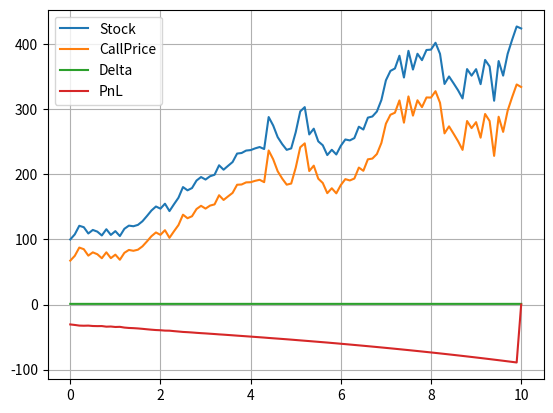
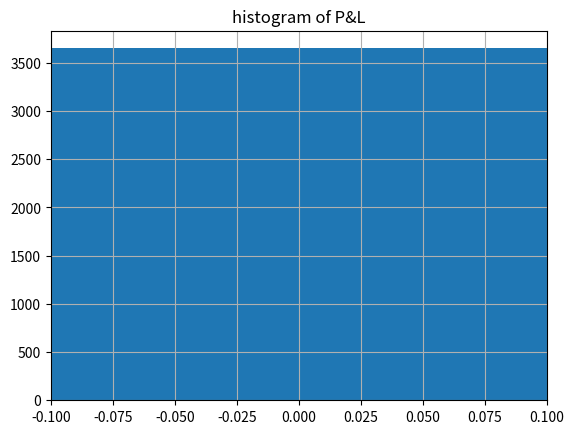

Write the Python code that produced these figures, in order.
"""
Calculate P&L of the portfolio:
    1. constructed from a equity call option, 
    2. delta hedged, 
    3. reevaluated at each period (no transaction costs)
    4. Under BS model
"""
import numpy as np
import matplotlib.pyplot as plt
import scipy.stats as st
import enum 
from mpl_toolkits import mplot3d
from scipy.interpolate import RegularGridInterpolator


# Put / Call Option
class OptionType(enum.Enum):
    """
    Define European Call Option (1) or Put (-1)
    """
    CALL = 1.0
    PUT = -1.0

class BSHedging:
    def __init__(self, n_paths, n_steps, T, r, sigma, S_0, K, CP): 
        """
        Initiate parameters
        """
        self.n_steps   = n_steps
        self.n_paths   = n_paths
        self.r         = r
        self.S_0       = S_0
        self.K         = K
        self.CP        = CP
        self.sigma     = sigma
        self.T         = T
    def GBM_Path_Generator(self):    
        Z = np.random.normal(0.0, 1.0, [self.n_paths, self.n_steps])
        X = np.zeros([                  self.n_paths, self.n_steps + 1])
        W = np.zeros([                  self.n_paths, self.n_steps + 1])
        time = np.zeros([self.n_steps + 1])
            
        X[:,0] = np.log(self.S_0)
        
        dt = self.T / float(self.n_steps)
        for i in range(0, self.n_steps):
            # Normalize
            if self.n_paths > 1:
                Z[:,i] = (Z[:,i] - np.mean(Z[:,i])) / np.std(Z[:,i])
            W[:,i+1] = W[:,i] + np.power(dt, 0.5) * Z[:,i]
            X[:,i+1] = X[:,i] + (self.r - 0.5 * self.sigma ** 2) * dt + self.sigma * (W[:,i + 1] - W[:, i])
            time[i+1] = time[i]  +dt
            
        # Exponentiate BM to GBM
        S = np.exp(X)
        paths = {"time": time,"S": S}
        return paths
    
    # Black-Scholes Call option price
    def Euro_Option_Price(self, t, K, S_0):
        K  = np.array(K).reshape([len(K), 1])
        d1 = (np.log(S_0 / K) + (self.r + 0.5 * np.power(self.sigma,2.0)) * (self.T - t)) / (self.sigma * np.sqrt(self.T - t))
        d2 = d1 - self.sigma * np.sqrt(self.T - t)
        if self.CP == OptionType.CALL:
            value = st.norm.cdf(d1) * S_0 - st.norm.cdf(d2) * K * np.exp(-self.r * (self.T - t))
        elif self.CP == OptionType.PUT:
            value = st.norm.cdf(-d2) * K * np.exp(-self.r * (self.T - t)) - st.norm.cdf(-d1) * S_0
        return value
    
    def BS_Delta(self, t, K, S_0):
        # when defining a time-grid it may happen that the last grid point is slightly after the maturity
        if t - self.T > 10e-20 and self.T - t < 10e-7:
            t = self.T
        K     = np.array(K).reshape([len(K) ,1])
        d1    = (np.log(S_0 / K) + (self.r + 0.5 * np.power(self.sigma,2.0)) * (self.T-t)) / (self.sigma * np.sqrt(self.T-t))
        if self.CP == OptionType.CALL:
            value = st.norm.cdf(d1)
        elif self.CP == OptionType.PUT:
           value = st.norm.cdf(d1) - 1.0
        return value
    
    def PnL(self):
        np.random.seed(1)
        Paths = self.GBM_Path_Generator()
        time  = Paths["time"]
        S     = Paths["S"]
        
        # Define Call and Delta price
        C = lambda t, K, S_0: self.Euro_Option_Price(t, K, S_0)
        Delta = lambda t, K, S_0: self.BS_Delta(t, K, S_0)
        
        # Setting up initial portfolio
        # P&L
        PnL        =  np.zeros([self.n_paths, self.n_steps + 1])
        # Initial value of Delta greek
        delta_init =  Delta(0.0, self.K, self.S_0)
        # Initial Portfolio = Option Price(0, K, S0) - Delta * S_0
        PnL[:,0]   =  C(0.0, self.K, self.S_0) - delta_init * self.S_0
        # Storage place for values of Calls and Delta
        CallM       =  np.zeros([self.n_paths, self.n_steps + 1])
        CallM[:,0]  =  C(0.0, self.K, self.S_0)
        DeltaM      =  np.zeros([self.n_paths, self.n_steps + 1])
        DeltaM[:,0] =  Delta(0.0, self.K, self.S_0)
        # Iterate through steps
        for i in range(1, self.n_steps + 1):
            dt         = time[i] - time[i - 1]
            # Calc Delta at t - 1
            delta_old  = Delta(time[i - 1], self.K, S[:,i - 1])
            # Calc Delta at t
            delta_curr = Delta(time[i],     self.K, S[:,i])
            # P&L(t) = P&L(t - 1) * exp(r * dt) - (Delta(t) - Delta(t - 1)) * S(t)
            # Add interest from Deposit
            # Subtract stock * change in Deltas (hedging)
            PnL[:,i]    =  PnL[:,i-1] * np.exp(self.r * dt) - (delta_curr - delta_old) * S[:,i]
            # Recalculate option price at t
            CallM[:,i]  =  C(time[i], self.K, S[:,i])
            # Reevalute Delta at t
            DeltaM[:,i] =  delta_curr
            
        # At the end of the analysis:
        # 1. Payment of the option (if in the money);
        # 2. Sell the hedge
        PnL[:,-1] = PnL[:,-1] - np.maximum(S[:,-1] - self.K, 0) +  DeltaM[:,-1] * S[:,-1]
        
        # Plot - a single realization
        path_id = 13
        plt.figure(1)
        plt.plot(time,S[path_id,:])
        plt.plot(time,CallM[path_id,:])
        plt.plot(time,DeltaM[path_id,:])
        plt.plot(time,PnL[path_id,:])
        plt.legend(['Stock','CallPrice','Delta','PnL'])
        plt.grid()
        
        # Plot the histogram of PnL
        plt.figure(2)
        plt.hist(PnL[:,-1],50)
        plt.grid()
        plt.xlim([-0.1,0.1])
        plt.title('histogram of P&L')

### INPUT
n_steps   = 100
n_paths   = 10000
T         = 10.0
S_0       = 100
r         = 0.1
sigma     = 0.2
K         = [90]
CP        = OptionType.CALL
    
# DEFINE CLASS
BS_Hedge = BSHedging(n_paths = n_paths, n_steps = n_steps, T = T, r = r, sigma = sigma, S_0 = S_0, K = K, CP = CP)
GBM_Paths = BS_Hedge.GBM_Path_Generator()
Opt_Price = BS_Hedge.Euro_Option_Price(0, K, S_0)
Delta = BS_Hedge.BS_Delta(0, K, S_0)
BS_Hedge.PnL()
